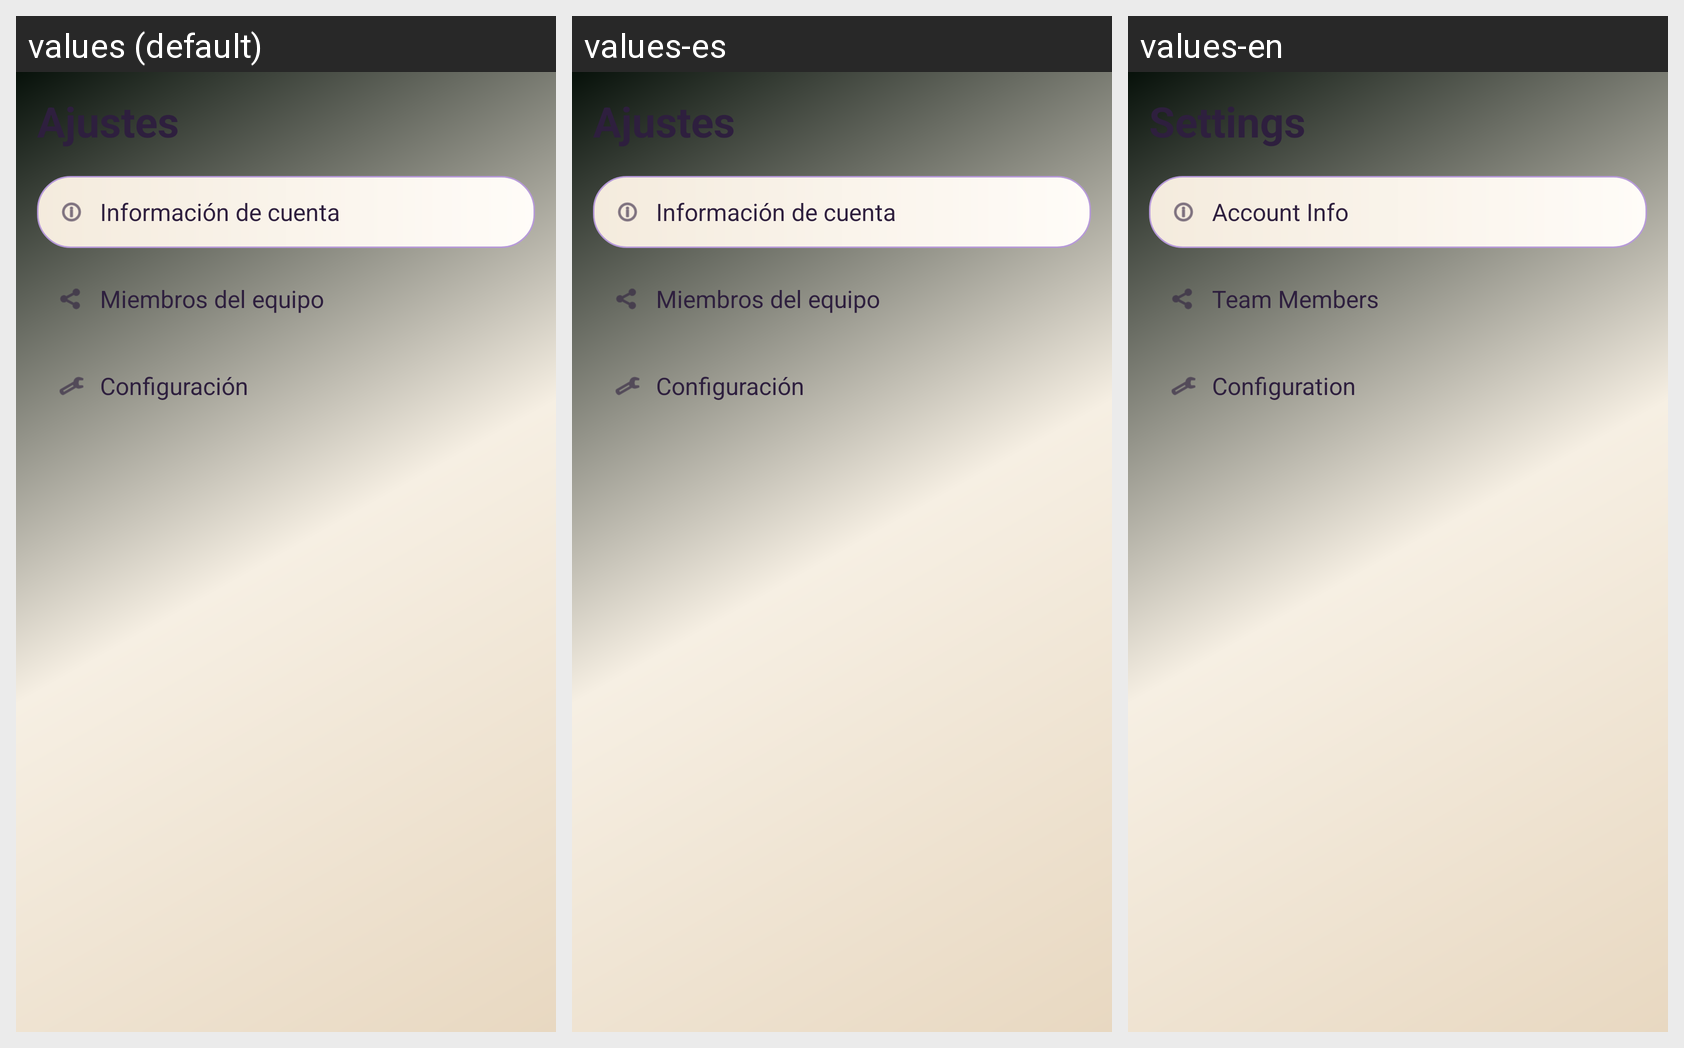

For this localized Android screen grid, give each drawn string resource with its value in every locale shown.
Android screen res/layout/fragment_profile.xml rendered under 3 locales, left to right: values (default), values-es, values-en. Device: Nexus 5 (rendered at 1080×1920; each locale shown at half size, 540×960, under a caption strip naming it); theme Theme.FlatShare.
Strings drawn on this screen, with the default value and each locale's value (text and hints the layout hard-codes, and strings that could not be matched under every locale, appear in the picture but are not listed):

settings_title
  values: Ajustes
  values-es: Ajustes
  values-en: Settings

settings_account_info
  values: Información de cuenta
  values-es: Información de cuenta
  values-en: Account Info

settings_team_members
  values: Miembros del equipo
  values-es: Miembros del equipo
  values-en: Team Members

settings_configuration
  values: Configuración
  values-es: Configuración
  values-en: Configuration
